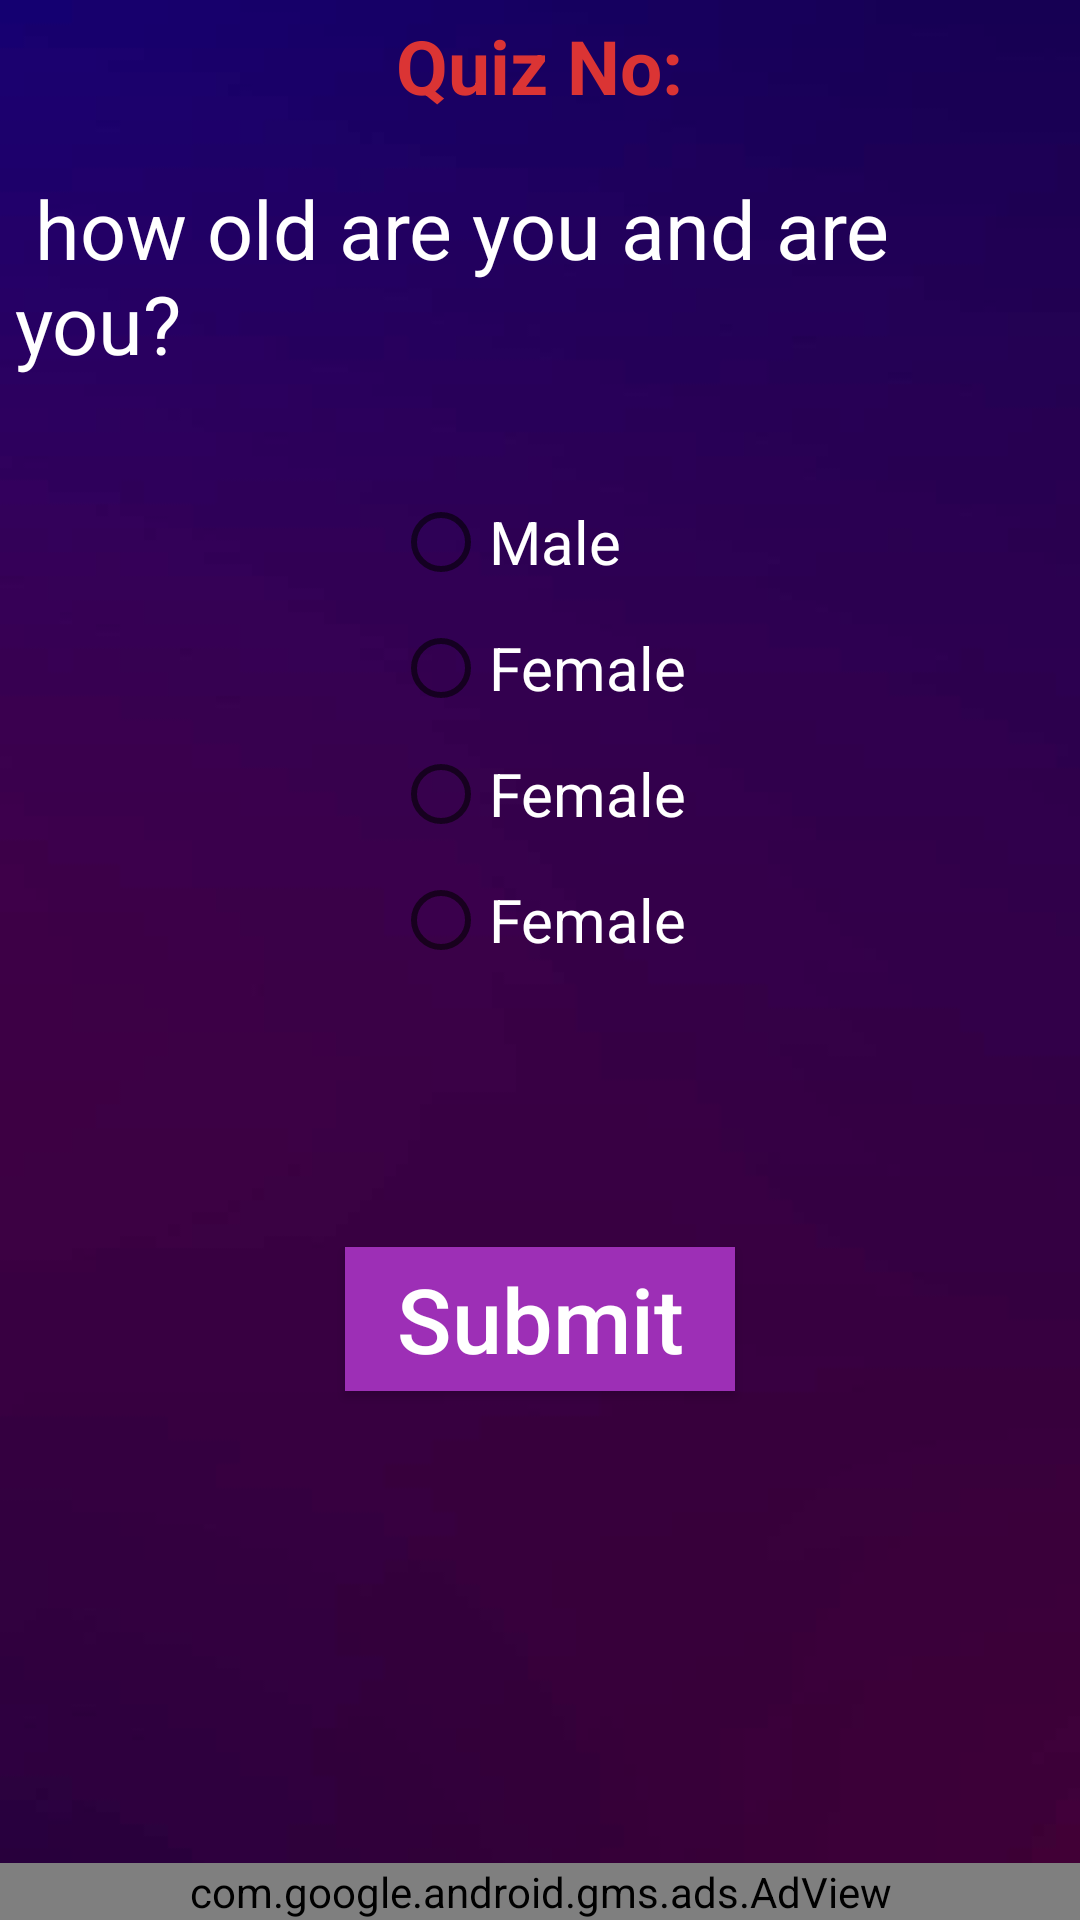

Write the Android layout XML for this screen, with the resource values it uses.
<!-- AndroidManifest.xml: application theme AppTheme -->
<!-- res/layout/activity_quiz.xml -->
<?xml version="1.0" encoding="utf-8"?>
<LinearLayout xmlns:android="http://schemas.android.com/apk/res/android"
    xmlns:app="http://schemas.android.com/apk/res-auto"
    xmlns:tools="http://schemas.android.com/tools"
    android:layout_width="match_parent"
    android:layout_height="match_parent"
    android:orientation="vertical"
    android:weightSum="8"
    android:background="@drawable/bg"
    tools:context=".QuizActivity">


  <RelativeLayout
      android:layout_weight=".6"
      android:layout_width="match_parent"
      android:layout_height="0dp">

    <TextView
        android:id="@+id/quizno"
        android:layout_width="wrap_content"
        android:layout_height="wrap_content"
        android:text="Quiz No:"
        android:textSize="25dp"
        android:layout_centerHorizontal="true"
        android:layout_marginTop="5dp"
        android:textColor="#DB3434"
        android:textStyle="bold"
        />
  </RelativeLayout>

  <LinearLayout
      android:layout_weight="1.4"
      android:layout_width="match_parent"
      android:layout_height="0dp">
    <TextView
        android:id="@+id/title"
        android:layout_width="match_parent"
        android:padding="5dp"
        android:layout_height="match_parent"
        android:layout_marginTop="5dp"
        android:textColor="#fff"
        android:text=" how old are you and are you?"
        android:textSize="27dp" />
  </LinearLayout>
  <RelativeLayout
      android:layout_weight="3"
      android:layout_width="match_parent"
      android:layout_height="0dp">
    <RadioGroup
        android:id="@+id/radioGroup"
        android:layout_width="wrap_content"
        android:layout_centerHorizontal="true"
        android:layout_height="wrap_content"
        >
      <RadioButton
          android:id="@+id/radioButton"
          android:textColor="#fff"
          android:layout_width="wrap_content"
          android:layout_height="wrap_content"
          android:checked="false"
          android:layout_marginTop="5dp"
          android:layout_marginBottom="5dp"
          android:text="Male"
          android:textSize="20dp" />

      <RadioButton
          android:layout_marginTop="5dp"
          android:layout_marginBottom="5dp"
          android:id="@+id/radioButton2"
          android:layout_width="wrap_content"
          android:layout_height="wrap_content"
          android:checked="false"
          android:textColor="#fff"

          android:text="Female"
          android:textSize="20dp" />

      <RadioButton
          android:layout_marginTop="5dp"
          android:layout_marginBottom="5dp"
          android:id="@+id/radioButton3"
          android:layout_width="wrap_content"
          android:layout_height="wrap_content"
          android:checked="false"
          android:text="Female"
          android:textColor="#fff"

          android:textSize="20dp" />

      <RadioButton
          android:layout_marginTop="5dp"
          android:layout_marginBottom="5dp"
          android:id="@+id/radioButton4"
          android:layout_width="wrap_content"
          android:layout_height="wrap_content"
          android:checked="false"
          android:textColor="#fff"

          android:text="Female"
          android:textSize="20dp" />
    </RadioGroup>

  </RelativeLayout>


  <RelativeLayout
      android:layout_weight="1"
      android:layout_width="match_parent"
      android:layout_height="0dp">
    <Button
        android:id="@+id/submit"
        android:layout_width="130dp"
        android:background="#9D2FB6"
        android:layout_height="wrap_content"
        android:gravity="center"
        android:layout_centerHorizontal="true"
        android:layout_centerVertical="true"
        android:textSize="30dp"
        android:textAllCaps="false"
        android:textColor="@android:color/white"
        android:text="Submit" />
  </RelativeLayout>

  <RelativeLayout
      android:layout_weight="1"
      android:layout_width="match_parent"
      android:layout_height="0dp">
    <TextView
        android:id="@+id/showid"
        android:layout_width="match_parent"
        android:layout_height="wrap_content"
        android:gravity="center"
        android:layout_centerVertical="true"
        android:layout_marginLeft="20dp"
        android:textSize="25dp"
        android:textColor="#fff"
        />
  </RelativeLayout>

  <RelativeLayout
      android:layout_weight="1"
      android:layout_width="match_parent"
      android:layout_height="0dp">
    <com.google.android.gms.ads.AdView
        xmlns:ads="http://schemas.android.com/apk/res-auto"
        android:id="@+id/qadView"
        android:layout_width="match_parent"
        android:layout_height="wrap_content"
        android:layout_centerHorizontal="true"
        android:layout_alignParentBottom="true"
        ads:adSize="BANNER"
        ads:adUnitId="@string/bannerads">
    </com.google.android.gms.ads.AdView>
  </RelativeLayout>
</LinearLayout>
<!-- resources referenced by this layout -->
<resources>
  <!-- drawable bg: jpg bitmap (drawable, 15492 bytes) -->
  <string name="bannerads">ca-app-pub-3940256099942544/6300978111</string>
  <style name="AppTheme" parent="Theme.AppCompat.Light.DarkActionBar">
          
          <item name="colorPrimary">@color/colorPrimary</item>
          <item name="colorPrimaryDark">@color/colorPrimaryDark</item>
          <item name="colorAccent">@color/colorAccent</item>
      </style>
  <color name="colorPrimary">#3E3A61</color>
  <color name="colorPrimaryDark">#312E57</color>
  <color name="colorAccent">#D81B60</color>
</resources>
